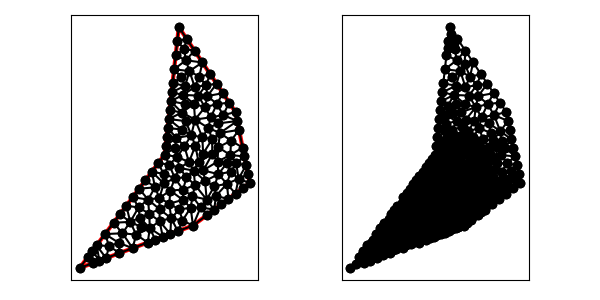

The file beside this chart, header and first rows:
1.000000000000000000e+01, 5.000000000000000000e+00, 1.400000000000000000e+01, 8.000000000000000000e+00, 1.300000000000000000e+01, 1.300000000000000000e+01, 9.000000000000000000e+00, 1.900000000000000000e+01, 8.000000000000000000e+00, 1.000000000000000000e+01, 2.000000000000000000e+00, 2.000000000000000000e+00, 9.377414718911690983e+00, 1.744883417487579891e+01, 8.889568473925153924e+00, 1.800611626532637999e+01, 8.779136947850307848e+00, 1.701223253065276353e+01, 9.015373380229052103e+00, 1.748906099028498318e+01, 0.000000000000000000e+00, 2.172735254239961389e-01
1.000000000000000000e+01, 5.000000000000000000e+00, 1.400000000000000000e+01, 8.000000000000000000e+00, 1.300000000000000000e+01, 1.300000000000000000e+01, 9.000000000000000000e+00, 1.900000000000000000e+01, 8.000000000000000000e+00, 1.000000000000000000e+01, 2.000000000000000000e+00, 2.000000000000000000e+00, 1.173120715058779417e+01, 9.512050726843952475e+00, 1.135966169140986715e+01, 1.003917946296503771e+01, 1.072433275906189110e+01, 8.889319327852025054e+00, 1.127173386701985258e+01, 9.480183172553671156e+00, 0.000000000000000000e+00, 1.504619319032992897e-01
1.000000000000000000e+01, 5.000000000000000000e+00, 1.400000000000000000e+01, 8.000000000000000000e+00, 1.300000000000000000e+01, 1.300000000000000000e+01, 9.000000000000000000e+00, 1.900000000000000000e+01, 8.000000000000000000e+00, 1.000000000000000000e+01, 2.000000000000000000e+00, 2.000000000000000000e+00, 1.071564692845224975e+01, 1.007317531231454488e+01, 1.066071428571428648e+01, 1.123214285714285765e+01, 1.017078572511217160e+01, 1.062813564718068982e+01, 1.051571564642623535e+01, 1.064448460554603137e+01, 0.000000000000000000e+00, 1.487308054596465090e-01
1.000000000000000000e+01, 5.000000000000000000e+00, 1.400000000000000000e+01, 8.000000000000000000e+00, 1.300000000000000000e+01, 1.300000000000000000e+01, 9.000000000000000000e+00, 1.900000000000000000e+01, 8.000000000000000000e+00, 1.000000000000000000e+01, 2.000000000000000000e+00, 2.000000000000000000e+00, 9.377414718911690983e+00, 1.744883417487579891e+01, 9.497198342585125630e+00, 1.665648140318881687e+01, 1.010940039245045874e+01, 1.733589941132431278e+01, 9.661337817982426301e+00, 1.714707166312964404e+01, 1.000000000000000000e+00, 4.224400453547161871e-01
1.000000000000000000e+01, 5.000000000000000000e+00, 1.400000000000000000e+01, 8.000000000000000000e+00, 1.300000000000000000e+01, 1.300000000000000000e+01, 9.000000000000000000e+00, 1.900000000000000000e+01, 8.000000000000000000e+00, 1.000000000000000000e+01, 2.000000000000000000e+00, 2.000000000000000000e+00, 1.121880078490091748e+01, 1.567179882264862556e+01, 1.090834713150078272e+01, 1.489143218082615938e+01, 1.166410058867568722e+01, 1.500384911698646917e+01, 1.126374950169246425e+01, 1.518902670682041922e+01, 1.000000000000000000e+00, 5.000000000000000000e-01
1.000000000000000000e+01, 5.000000000000000000e+00, 1.400000000000000000e+01, 8.000000000000000000e+00, 1.300000000000000000e+01, 1.300000000000000000e+01, 9.000000000000000000e+00, 1.900000000000000000e+01, 8.000000000000000000e+00, 1.000000000000000000e+01, 2.000000000000000000e+00, 2.000000000000000000e+00, 9.754829437823378413e+00, 1.589766834975159782e+01, 9.497198342585125630e+00, 1.665648140318881687e+01, 8.668705421775459996e+00, 1.601834879597914352e+01, 9.306911067394654680e+00, 1.619083284963985392e+01, 0.000000000000000000e+00, 4.224400453547161871e-01
1.000000000000000000e+01, 5.000000000000000000e+00, 1.400000000000000000e+01, 8.000000000000000000e+00, 1.300000000000000000e+01, 1.300000000000000000e+01, 9.000000000000000000e+00, 1.900000000000000000e+01, 8.000000000000000000e+00, 1.000000000000000000e+01, 2.000000000000000000e+00, 2.000000000000000000e+00, 1.213093145415712826e+01, 1.279401383776411905e+01, 1.300000000000000000e+01, 1.300000000000000000e+01, 1.255470019622523026e+01, 1.366794970566215639e+01, 1.256187721679412128e+01, 1.315398784780875907e+01, 1.000000000000000000e+00, 5.000000000000000000e-01
1.000000000000000000e+01, 5.000000000000000000e+00, 1.400000000000000000e+01, 8.000000000000000000e+00, 1.300000000000000000e+01, 1.300000000000000000e+01, 9.000000000000000000e+00, 1.900000000000000000e+01, 8.000000000000000000e+00, 1.000000000000000000e+01, 2.000000000000000000e+00, 2.000000000000000000e+00, 1.072433275906189110e+01, 8.889319327852025054e+00, 1.004260323146960587e+01, 8.874051410894525205e+00, 1.085184277878150994e+01, 8.142575831864155234e+00, 1.053959292310433504e+01, 8.635315523536903015e+00, 0.000000000000000000e+00, 1.384138162243513659e-01
1.000000000000000000e+01, 5.000000000000000000e+00, 1.400000000000000000e+01, 8.000000000000000000e+00, 1.300000000000000000e+01, 1.300000000000000000e+01, 9.000000000000000000e+00, 1.900000000000000000e+01, 8.000000000000000000e+00, 1.000000000000000000e+01, 2.000000000000000000e+00, 2.000000000000000000e+00, 1.268633353739268088e+01, 1.098726670747853618e+01, 1.350000000000000000e+01, 1.050000000000000000e+01, 1.325000000000000000e+01, 1.175000000000000000e+01, 1.314544451246422874e+01, 1.107908890249284717e+01, 1.000000000000000000e+00, 3.191320926117512946e-01
1.000000000000000000e+01, 5.000000000000000000e+00, 1.400000000000000000e+01, 8.000000000000000000e+00, 1.300000000000000000e+01, 1.300000000000000000e+01, 9.000000000000000000e+00, 1.900000000000000000e+01, 8.000000000000000000e+00, 1.000000000000000000e+01, 2.000000000000000000e+00, 2.000000000000000000e+00, 8.460210690917097764e+00, 5.518369822184488349e+00, 8.936329177569044546e+00, 4.601123441588391927e+00, 9.261362743423015687e+00, 5.352033308424882563e+00, 8.885967537303052666e+00, 5.157175524065920946e+00, 0.000000000000000000e+00, 1.728773485604551824e-02
1.000000000000000000e+01, 5.000000000000000000e+00, 1.400000000000000000e+01, 8.000000000000000000e+00, 1.300000000000000000e+01, 1.300000000000000000e+01, 9.000000000000000000e+00, 1.900000000000000000e+01, 8.000000000000000000e+00, 1.000000000000000000e+01, 2.000000000000000000e+00, 2.000000000000000000e+00, 1.268633353739268088e+01, 1.098726670747853618e+01, 1.263467824419358898e+01, 9.971874684969730396e+00, 1.350000000000000000e+01, 1.050000000000000000e+01, 1.294033726052875721e+01, 1.048638046414942160e+01, 1.000000000000000000e+00, 3.191320926117512946e-01
1.000000000000000000e+01, 5.000000000000000000e+00, 1.400000000000000000e+01, 8.000000000000000000e+00, 1.300000000000000000e+01, 1.300000000000000000e+01, 9.000000000000000000e+00, 1.900000000000000000e+01, 8.000000000000000000e+00, 1.000000000000000000e+01, 2.000000000000000000e+00, 2.000000000000000000e+00, 8.488489658738037846e+00, 1.439640692864233529e+01, 8.418705421775459996e+00, 1.376834879597914352e+01, 9.302400169048102185e+00, 1.421249947435628691e+01, 8.736531749853865492e+00, 1.412575173299258857e+01, 0.000000000000000000e+00, 5.000000000000000000e-01
1.000000000000000000e+01, 5.000000000000000000e+00, 1.400000000000000000e+01, 8.000000000000000000e+00, 1.300000000000000000e+01, 1.300000000000000000e+01, 9.000000000000000000e+00, 1.900000000000000000e+01, 8.000000000000000000e+00, 1.000000000000000000e+01, 2.000000000000000000e+00, 2.000000000000000000e+00, 9.156551666761997055e+00, 1.546106670552856066e+01, 9.754829437823378413e+00, 1.589766834975159782e+01, 8.668705421775459996e+00, 1.601834879597914352e+01, 9.193362175453611229e+00, 1.579236128375310066e+01, 0.000000000000000000e+00, 2.891330276545566180e-01
1.000000000000000000e+01, 5.000000000000000000e+00, 1.400000000000000000e+01, 8.000000000000000000e+00, 1.300000000000000000e+01, 1.300000000000000000e+01, 9.000000000000000000e+00, 1.900000000000000000e+01, 8.000000000000000000e+00, 1.000000000000000000e+01, 2.000000000000000000e+00, 2.000000000000000000e+00, 9.754829437823378413e+00, 1.589766834975159782e+01, 1.044242231967977474e+01, 1.549700209858714750e+01, 1.066410058867568722e+01, 1.650384911698646917e+01, 1.028711744872627953e+01, 1.596617318844173816e+01, 1.000000000000000000e+00, 4.245496424604222607e-01
1.000000000000000000e+01, 5.000000000000000000e+00, 1.400000000000000000e+01, 8.000000000000000000e+00, 1.300000000000000000e+01, 1.300000000000000000e+01, 9.000000000000000000e+00, 1.900000000000000000e+01, 8.000000000000000000e+00, 1.000000000000000000e+01, 2.000000000000000000e+00, 2.000000000000000000e+00, 9.377414718911690983e+00, 1.744883417487579891e+01, 9.554700196225230258e+00, 1.816794970566215639e+01, 8.889568473925153924e+00, 1.800611626532637999e+01, 9.273894463020690537e+00, 1.787430004862144628e+01, 1.000000000000000000e+00, 2.172735254239961389e-01
1.000000000000000000e+01, 5.000000000000000000e+00, 1.400000000000000000e+01, 8.000000000000000000e+00, 1.300000000000000000e+01, 1.300000000000000000e+01, 9.000000000000000000e+00, 1.900000000000000000e+01, 8.000000000000000000e+00, 1.000000000000000000e+01, 2.000000000000000000e+00, 2.000000000000000000e+00, 9.554700196225230258e+00, 1.816794970566215639e+01, 9.000000000000000000e+00, 1.900000000000000000e+01, 8.889568473925153924e+00, 1.800611626532637999e+01, 9.148089556716795911e+00, 1.839135532366284664e+01, 1.000000000000000000e+00, 2.172735254239961389e-01
1.000000000000000000e+01, 5.000000000000000000e+00, 1.400000000000000000e+01, 8.000000000000000000e+00, 1.300000000000000000e+01, 1.300000000000000000e+01, 9.000000000000000000e+00, 1.900000000000000000e+01, 8.000000000000000000e+00, 1.000000000000000000e+01, 2.000000000000000000e+00, 2.000000000000000000e+00, 9.497198342585125630e+00, 1.665648140318881687e+01, 9.377414718911690983e+00, 1.744883417487579891e+01, 8.779136947850307848e+00, 1.701223253065276353e+01, 9.217916669782374228e+00, 1.703918270290579429e+01, 0.000000000000000000e+00, 4.224400453547161871e-01
1.000000000000000000e+01, 5.000000000000000000e+00, 1.400000000000000000e+01, 8.000000000000000000e+00, 1.300000000000000000e+01, 1.300000000000000000e+01, 9.000000000000000000e+00, 1.900000000000000000e+01, 8.000000000000000000e+00, 1.000000000000000000e+01, 2.000000000000000000e+00, 2.000000000000000000e+00, 9.554700196225230258e+00, 1.816794970566215639e+01, 9.377414718911690983e+00, 1.744883417487579891e+01, 1.010940039245045874e+01, 1.733589941132431278e+01, 9.680505102529126660e+00, 1.765089443062075603e+01, 1.000000000000000000e+00, 5.000000000000000000e-01
1.000000000000000000e+01, 5.000000000000000000e+00, 1.400000000000000000e+01, 8.000000000000000000e+00, 1.300000000000000000e+01, 1.300000000000000000e+01, 9.000000000000000000e+00, 1.900000000000000000e+01, 8.000000000000000000e+00, 1.000000000000000000e+01, 2.000000000000000000e+00, 2.000000000000000000e+00, 8.668705421775459996e+00, 1.601834879597914352e+01, 8.558273895700613920e+00, 1.502446506130552528e+01, 9.156551666761997055e+00, 1.546106670552856066e+01, 8.794510328079356398e+00, 1.550129352093774315e+01, 0.000000000000000000e+00, 2.891330276545566180e-01
1.000000000000000000e+01, 5.000000000000000000e+00, 1.400000000000000000e+01, 8.000000000000000000e+00, 1.300000000000000000e+01, 1.300000000000000000e+01, 9.000000000000000000e+00, 1.900000000000000000e+01, 8.000000000000000000e+00, 1.000000000000000000e+01, 2.000000000000000000e+00, 2.000000000000000000e+00, 9.497198342585125630e+00, 1.665648140318881687e+01, 9.754829437823378413e+00, 1.589766834975159782e+01, 1.066410058867568722e+01, 1.650384911698646917e+01, 9.972042789694731013e+00, 1.635266628997563032e+01, 1.000000000000000000e+00, 4.224400453547161871e-01
1.000000000000000000e+01, 5.000000000000000000e+00, 1.400000000000000000e+01, 8.000000000000000000e+00, 1.300000000000000000e+01, 1.300000000000000000e+01, 9.000000000000000000e+00, 1.900000000000000000e+01, 8.000000000000000000e+00, 1.000000000000000000e+01, 2.000000000000000000e+00, 2.000000000000000000e+00, 8.279136947850307848e+00, 1.251223253065276353e+01, 9.221443715779185979e+00, 1.296814498188223297e+01, 8.348921184812883922e+00, 1.314029066331595352e+01, 8.616500616147458658e+00, 1.287355605861698393e+01, 0.000000000000000000e+00, 2.694972907465355560e-01
1.000000000000000000e+01, 5.000000000000000000e+00, 1.400000000000000000e+01, 8.000000000000000000e+00, 1.300000000000000000e+01, 1.300000000000000000e+01, 9.000000000000000000e+00, 1.900000000000000000e+01, 8.000000000000000000e+00, 1.000000000000000000e+01, 2.000000000000000000e+00, 2.000000000000000000e+00, 9.497198342585125630e+00, 1.665648140318881687e+01, 8.779136947850307848e+00, 1.701223253065276353e+01, 8.668705421775459996e+00, 1.601834879597914352e+01, 8.981680237403631750e+00, 1.656235424327357464e+01, 0.000000000000000000e+00, 4.224400453547161871e-01
1.000000000000000000e+01, 5.000000000000000000e+00, 1.400000000000000000e+01, 8.000000000000000000e+00, 1.300000000000000000e+01, 1.300000000000000000e+01, 9.000000000000000000e+00, 1.900000000000000000e+01, 8.000000000000000000e+00, 1.000000000000000000e+01, 2.000000000000000000e+00, 2.000000000000000000e+00, 8.558273895700613920e+00, 1.502446506130552528e+01, 8.488489658738037846e+00, 1.439640692864233529e+01, 9.457174994346166486e+00, 1.486338123255080035e+01, 8.834646182928272751e+00, 1.476141774083288816e+01, 0.000000000000000000e+00, 3.178301947532283789e-01
1.000000000000000000e+01, 5.000000000000000000e+00, 1.400000000000000000e+01, 8.000000000000000000e+00, 1.300000000000000000e+01, 1.300000000000000000e+01, 9.000000000000000000e+00, 1.900000000000000000e+01, 8.000000000000000000e+00, 1.000000000000000000e+01, 2.000000000000000000e+00, 2.000000000000000000e+00, 1.084525007779657813e+01, 1.333992797309717737e+01, 1.102368919206596587e+01, 1.413611961994022437e+01, 1.037002935171274309e+01, 1.416512488446940488e+01, 1.074632287385843021e+01, 1.388039082583560280e+01, 0.000000000000000000e+00, 5.000000000000000000e-01
1.000000000000000000e+01, 5.000000000000000000e+00, 1.400000000000000000e+01, 8.000000000000000000e+00, 1.300000000000000000e+01, 1.300000000000000000e+01, 9.000000000000000000e+00, 1.900000000000000000e+01, 8.000000000000000000e+00, 1.000000000000000000e+01, 2.000000000000000000e+00, 2.000000000000000000e+00, 1.066071428571428648e+01, 1.123214285714285765e+01, 1.108402224432407301e+01, 1.187866027243531164e+01, 1.014500586387964276e+01, 1.247536595770739609e+01, 1.062991413130600016e+01, 1.186205636242852357e+01, 0.000000000000000000e+00, 2.727253322566335902e-01
1.000000000000000000e+01, 5.000000000000000000e+00, 1.400000000000000000e+01, 8.000000000000000000e+00, 1.300000000000000000e+01, 1.300000000000000000e+01, 9.000000000000000000e+00, 1.900000000000000000e+01, 8.000000000000000000e+00, 1.000000000000000000e+01, 2.000000000000000000e+00, 2.000000000000000000e+00, 9.457174994346166486e+00, 1.486338123255080035e+01, 9.754829437823378413e+00, 1.589766834975159782e+01, 9.156551666761997055e+00, 1.546106670552856066e+01, 9.456185366310513984e+00, 1.540737209594365176e+01, 0.000000000000000000e+00, 2.891330276545566180e-01
1.000000000000000000e+01, 5.000000000000000000e+00, 1.400000000000000000e+01, 8.000000000000000000e+00, 1.300000000000000000e+01, 1.300000000000000000e+01, 9.000000000000000000e+00, 1.900000000000000000e+01, 8.000000000000000000e+00, 1.000000000000000000e+01, 2.000000000000000000e+00, 2.000000000000000000e+00, 1.090834713150078272e+01, 1.489143218082615938e+01, 1.037002935171274309e+01, 1.416512488446940488e+01, 1.102368919206596587e+01, 1.413611961994022437e+01, 1.076735522509316390e+01, 1.439755889507859621e+01, 0.000000000000000000e+00, 5.000000000000000000e-01
1.000000000000000000e+01, 5.000000000000000000e+00, 1.400000000000000000e+01, 8.000000000000000000e+00, 1.300000000000000000e+01, 1.300000000000000000e+01, 9.000000000000000000e+00, 1.900000000000000000e+01, 8.000000000000000000e+00, 1.000000000000000000e+01, 2.000000000000000000e+00, 2.000000000000000000e+00, 9.221443715779185979e+00, 1.296814498188223297e+01, 9.423014621239468980e+00, 1.357984170025987325e+01, 8.418705421775459996e+00, 1.376834879597914352e+01, 9.021054586264705577e+00, 1.343877849270708147e+01, 0.000000000000000000e+00, 2.748996750499989039e-01
1.000000000000000000e+01, 5.000000000000000000e+00, 1.400000000000000000e+01, 8.000000000000000000e+00, 1.300000000000000000e+01, 1.300000000000000000e+01, 9.000000000000000000e+00, 1.900000000000000000e+01, 8.000000000000000000e+00, 1.000000000000000000e+01, 2.000000000000000000e+00, 2.000000000000000000e+00, 1.037002935171274309e+01, 1.416512488446940488e+01, 1.090834713150078272e+01, 1.489143218082615938e+01, 1.011960133134433626e+01, 1.476960672776609940e+01, 1.046599260485262128e+01, 1.460872126435388907e+01, 0.000000000000000000e+00, 4.823611470885680319e-01
1.000000000000000000e+01, 5.000000000000000000e+00, 1.400000000000000000e+01, 8.000000000000000000e+00, 1.300000000000000000e+01, 1.300000000000000000e+01, 9.000000000000000000e+00, 1.900000000000000000e+01, 8.000000000000000000e+00, 1.000000000000000000e+01, 2.000000000000000000e+00, 2.000000000000000000e+00, 1.037002935171274309e+01, 1.416512488446940488e+01, 9.302400169048102185e+00, 1.421249947435628691e+01, 1.006704489552399195e+01, 1.358519996556264076e+01, 9.913158138761611227e+00, 1.398760810812944477e+01, 0.000000000000000000e+00, 4.308882202635039294e-01
1.000000000000000000e+01, 5.000000000000000000e+00, 1.400000000000000000e+01, 8.000000000000000000e+00, 1.300000000000000000e+01, 1.300000000000000000e+01, 9.000000000000000000e+00, 1.900000000000000000e+01, 8.000000000000000000e+00, 1.000000000000000000e+01, 2.000000000000000000e+00, 2.000000000000000000e+00, 9.302400169048102185e+00, 1.421249947435628691e+01, 1.011960133134433626e+01, 1.476960672776609940e+01, 9.457174994346166486e+00, 1.486338123255080035e+01, 9.626392164912870086e+00, 1.461516247822439674e+01, 0.000000000000000000e+00, 4.823611470885680319e-01
1.000000000000000000e+01, 5.000000000000000000e+00, 1.400000000000000000e+01, 8.000000000000000000e+00, 1.300000000000000000e+01, 1.300000000000000000e+01, 9.000000000000000000e+00, 1.900000000000000000e+01, 8.000000000000000000e+00, 1.000000000000000000e+01, 2.000000000000000000e+00, 2.000000000000000000e+00, 9.754829437823378413e+00, 1.589766834975159782e+01, 9.457174994346166486e+00, 1.486338123255080035e+01, 1.011960133134433626e+01, 1.476960672776609940e+01, 9.777201921171291943e+00, 1.517688543668949741e+01, 0.000000000000000000e+00, 4.823611470885680319e-01
1.000000000000000000e+01, 5.000000000000000000e+00, 1.400000000000000000e+01, 8.000000000000000000e+00, 1.300000000000000000e+01, 1.300000000000000000e+01, 9.000000000000000000e+00, 1.900000000000000000e+01, 8.000000000000000000e+00, 1.000000000000000000e+01, 2.000000000000000000e+00, 2.000000000000000000e+00, 8.558273895700613920e+00, 1.502446506130552528e+01, 9.457174994346166486e+00, 1.486338123255080035e+01, 9.156551666761997055e+00, 1.546106670552856066e+01, 9.057333518936259154e+00, 1.511630433312829602e+01, 0.000000000000000000e+00, 2.891330276545566180e-01
1.000000000000000000e+01, 5.000000000000000000e+00, 1.400000000000000000e+01, 8.000000000000000000e+00, 1.300000000000000000e+01, 1.300000000000000000e+01, 9.000000000000000000e+00, 1.900000000000000000e+01, 8.000000000000000000e+00, 1.000000000000000000e+01, 2.000000000000000000e+00, 2.000000000000000000e+00, 1.066410058867568722e+01, 1.650384911698646917e+01, 1.010940039245045874e+01, 1.733589941132431278e+01, 9.497198342585125630e+00, 1.665648140318881687e+01, 1.009023310790375838e+01, 1.683207664383320079e+01, 1.000000000000000000e+00, 4.224400453547161871e-01
1.000000000000000000e+01, 5.000000000000000000e+00, 1.400000000000000000e+01, 8.000000000000000000e+00, 1.300000000000000000e+01, 1.300000000000000000e+01, 9.000000000000000000e+00, 1.900000000000000000e+01, 8.000000000000000000e+00, 1.000000000000000000e+01, 2.000000000000000000e+00, 2.000000000000000000e+00, 9.457174994346166486e+00, 1.486338123255080035e+01, 8.488489658738037846e+00, 1.439640692864233529e+01, 9.302400169048102185e+00, 1.421249947435628691e+01, 9.082688274044102172e+00, 1.449076254518313966e+01, 0.000000000000000000e+00, 5.000000000000000000e-01
1.000000000000000000e+01, 5.000000000000000000e+00, 1.400000000000000000e+01, 8.000000000000000000e+00, 1.300000000000000000e+01, 1.300000000000000000e+01, 9.000000000000000000e+00, 1.900000000000000000e+01, 8.000000000000000000e+00, 1.000000000000000000e+01, 2.000000000000000000e+00, 2.000000000000000000e+00, 1.084525007779657813e+01, 1.333992797309717737e+01, 1.168743861835947584e+01, 1.356927156329948403e+01, 1.102368919206596587e+01, 1.413611961994022437e+01, 1.118545929607400602e+01, 1.368177305211229644e+01, 0.000000000000000000e+00, 5.000000000000000000e-01
1.000000000000000000e+01, 5.000000000000000000e+00, 1.400000000000000000e+01, 8.000000000000000000e+00, 1.300000000000000000e+01, 1.300000000000000000e+01, 9.000000000000000000e+00, 1.900000000000000000e+01, 8.000000000000000000e+00, 1.000000000000000000e+01, 2.000000000000000000e+00, 2.000000000000000000e+00, 9.754829437823378413e+00, 1.589766834975159782e+01, 1.011960133134433626e+01, 1.476960672776609940e+01, 1.044242231967977474e+01, 1.549700209858714750e+01, 1.010561769628249706e+01, 1.538809239203494883e+01, 0.000000000000000000e+00, 4.245496424604222607e-01
1.000000000000000000e+01, 5.000000000000000000e+00, 1.400000000000000000e+01, 8.000000000000000000e+00, 1.300000000000000000e+01, 1.300000000000000000e+01, 9.000000000000000000e+00, 1.900000000000000000e+01, 8.000000000000000000e+00, 1.000000000000000000e+01, 2.000000000000000000e+00, 2.000000000000000000e+00, 1.014500586387964276e+01, 1.247536595770739609e+01, 1.108402224432407301e+01, 1.187866027243531164e+01, 1.125244530183154090e+01, 1.263285392780417915e+01, 1.082715780334508615e+01, 1.232896005264896111e+01, 0.000000000000000000e+00, 3.910814039513370588e-01
1.000000000000000000e+01, 5.000000000000000000e+00, 1.400000000000000000e+01, 8.000000000000000000e+00, 1.300000000000000000e+01, 1.300000000000000000e+01, 9.000000000000000000e+00, 1.900000000000000000e+01, 8.000000000000000000e+00, 1.000000000000000000e+01, 2.000000000000000000e+00, 2.000000000000000000e+00, 1.044242231967977474e+01, 1.549700209858714750e+01, 1.121880078490091748e+01, 1.567179882264862556e+01, 1.066410058867568722e+01, 1.650384911698646917e+01, 1.077510789775212707e+01, 1.589088334607408193e+01, 1.000000000000000000e+00, 4.245496424604222607e-01
1.000000000000000000e+01, 5.000000000000000000e+00, 1.400000000000000000e+01, 8.000000000000000000e+00, 1.300000000000000000e+01, 1.300000000000000000e+01, 9.000000000000000000e+00, 1.900000000000000000e+01, 8.000000000000000000e+00, 1.000000000000000000e+01, 2.000000000000000000e+00, 2.000000000000000000e+00, 1.090834713150078272e+01, 1.489143218082615938e+01, 1.121880078490091748e+01, 1.567179882264862556e+01, 1.044242231967977474e+01, 1.549700209858714750e+01, 1.085652341202715832e+01, 1.535341103402064356e+01, 1.000000000000000000e+00, 4.245496424604222607e-01
1.000000000000000000e+01, 5.000000000000000000e+00, 1.400000000000000000e+01, 8.000000000000000000e+00, 1.300000000000000000e+01, 1.300000000000000000e+01, 9.000000000000000000e+00, 1.900000000000000000e+01, 8.000000000000000000e+00, 1.000000000000000000e+01, 2.000000000000000000e+00, 2.000000000000000000e+00, 9.302400169048102185e+00, 1.421249947435628691e+01, 1.037002935171274309e+01, 1.416512488446940488e+01, 1.011960133134433626e+01, 1.476960672776609940e+01, 9.930676950701725403e+00, 1.438241036219726254e+01, 0.000000000000000000e+00, 4.823611470885680319e-01
1.000000000000000000e+01, 5.000000000000000000e+00, 1.400000000000000000e+01, 8.000000000000000000e+00, 1.300000000000000000e+01, 1.300000000000000000e+01, 9.000000000000000000e+00, 1.900000000000000000e+01, 8.000000000000000000e+00, 1.000000000000000000e+01, 2.000000000000000000e+00, 2.000000000000000000e+00, 1.102368919206596587e+01, 1.413611961994022437e+01, 1.210940039245045874e+01, 1.433589941132431278e+01, 1.166410058867568722e+01, 1.500384911698646917e+01, 1.159906339106403728e+01, 1.449195604941700388e+01, 1.000000000000000000e+00, 5.000000000000000000e-01
1.000000000000000000e+01, 5.000000000000000000e+00, 1.400000000000000000e+01, 8.000000000000000000e+00, 1.300000000000000000e+01, 1.300000000000000000e+01, 9.000000000000000000e+00, 1.900000000000000000e+01, 8.000000000000000000e+00, 1.000000000000000000e+01, 2.000000000000000000e+00, 2.000000000000000000e+00, 1.084525007779657813e+01, 1.333992797309717737e+01, 1.037002935171274309e+01, 1.416512488446940488e+01, 1.006704489552399195e+01, 1.358519996556264076e+01, 1.042744144167777165e+01, 1.369675094104307256e+01, 0.000000000000000000e+00, 4.308882202635039294e-01
1.000000000000000000e+01, 5.000000000000000000e+00, 1.400000000000000000e+01, 8.000000000000000000e+00, 1.300000000000000000e+01, 1.300000000000000000e+01, 9.000000000000000000e+00, 1.900000000000000000e+01, 8.000000000000000000e+00, 1.000000000000000000e+01, 2.000000000000000000e+00, 2.000000000000000000e+00, 1.125244530183154090e+01, 1.263285392780417915e+01, 1.178525921225335082e+01, 1.220337724290062553e+01, 1.213093145415712826e+01, 1.279401383776411905e+01, 1.172287865608067392e+01, 1.254341500282297517e+01, 0.000000000000000000e+00, 5.000000000000000000e-01
1.000000000000000000e+01, 5.000000000000000000e+00, 1.400000000000000000e+01, 8.000000000000000000e+00, 1.300000000000000000e+01, 1.300000000000000000e+01, 9.000000000000000000e+00, 1.900000000000000000e+01, 8.000000000000000000e+00, 1.000000000000000000e+01, 2.000000000000000000e+00, 2.000000000000000000e+00, 1.210940039245045874e+01, 1.433589941132431278e+01, 1.102368919206596587e+01, 1.413611961994022437e+01, 1.168743861835947584e+01, 1.356927156329948403e+01, 1.160684273429196800e+01, 1.401376353152133980e+01, 1.000000000000000000e+00, 5.000000000000000000e-01
1.000000000000000000e+01, 5.000000000000000000e+00, 1.400000000000000000e+01, 8.000000000000000000e+00, 1.300000000000000000e+01, 1.300000000000000000e+01, 9.000000000000000000e+00, 1.900000000000000000e+01, 8.000000000000000000e+00, 1.000000000000000000e+01, 2.000000000000000000e+00, 2.000000000000000000e+00, 1.011960133134433626e+01, 1.476960672776609940e+01, 1.090834713150078272e+01, 1.489143218082615938e+01, 1.044242231967977474e+01, 1.549700209858714750e+01, 1.049012359417496398e+01, 1.505268033572646935e+01, 0.000000000000000000e+00, 4.245496424604222607e-01
1.000000000000000000e+01, 5.000000000000000000e+00, 1.400000000000000000e+01, 8.000000000000000000e+00, 1.300000000000000000e+01, 1.300000000000000000e+01, 9.000000000000000000e+00, 1.900000000000000000e+01, 8.000000000000000000e+00, 1.000000000000000000e+01, 2.000000000000000000e+00, 2.000000000000000000e+00, 1.102368919206596587e+01, 1.413611961994022437e+01, 1.166410058867568722e+01, 1.500384911698646917e+01, 1.090834713150078272e+01, 1.489143218082615938e+01, 1.119871230408081253e+01, 1.467713363925095216e+01, 1.000000000000000000e+00, 5.000000000000000000e-01
1.000000000000000000e+01, 5.000000000000000000e+00, 1.400000000000000000e+01, 8.000000000000000000e+00, 1.300000000000000000e+01, 1.300000000000000000e+01, 9.000000000000000000e+00, 1.900000000000000000e+01, 8.000000000000000000e+00, 1.000000000000000000e+01, 2.000000000000000000e+00, 2.000000000000000000e+00, 1.084525007779657813e+01, 1.333992797309717737e+01, 1.006704489552399195e+01, 1.358519996556264076e+01, 1.014500586387964276e+01, 1.247536595770739609e+01, 1.035243361240007154e+01, 1.313349796545573867e+01, 0.000000000000000000e+00, 4.308882202635039294e-01
1.000000000000000000e+01, 5.000000000000000000e+00, 1.400000000000000000e+01, 8.000000000000000000e+00, 1.300000000000000000e+01, 1.300000000000000000e+01, 9.000000000000000000e+00, 1.900000000000000000e+01, 8.000000000000000000e+00, 1.000000000000000000e+01, 2.000000000000000000e+00, 2.000000000000000000e+00, 1.168743861835947584e+01, 1.356927156329948403e+01, 1.125244530183154090e+01, 1.263285392780417915e+01, 1.213093145415712826e+01, 1.279401383776411905e+01, 1.169027179144938167e+01, 1.299871310962259408e+01, 0.000000000000000000e+00, 5.000000000000000000e-01
1.000000000000000000e+01, 5.000000000000000000e+00, 1.400000000000000000e+01, 8.000000000000000000e+00, 1.300000000000000000e+01, 1.300000000000000000e+01, 9.000000000000000000e+00, 1.900000000000000000e+01, 8.000000000000000000e+00, 1.000000000000000000e+01, 2.000000000000000000e+00, 2.000000000000000000e+00, 1.125244530183154090e+01, 1.263285392780417915e+01, 1.168743861835947584e+01, 1.356927156329948403e+01, 1.084525007779657813e+01, 1.333992797309717737e+01, 1.126171133266253044e+01, 1.318068448806694626e+01, 0.000000000000000000e+00, 5.000000000000000000e-01
1.000000000000000000e+01, 5.000000000000000000e+00, 1.400000000000000000e+01, 8.000000000000000000e+00, 1.300000000000000000e+01, 1.300000000000000000e+01, 9.000000000000000000e+00, 1.900000000000000000e+01, 8.000000000000000000e+00, 1.000000000000000000e+01, 2.000000000000000000e+00, 2.000000000000000000e+00, 1.255470019622523026e+01, 1.366794970566215639e+01, 1.168743861835947584e+01, 1.356927156329948403e+01, 1.213093145415712826e+01, 1.279401383776411905e+01, 1.212435675624727871e+01, 1.334374503557525316e+01, 1.000000000000000000e+00, 5.000000000000000000e-01
1.000000000000000000e+01, 5.000000000000000000e+00, 1.400000000000000000e+01, 8.000000000000000000e+00, 1.300000000000000000e+01, 1.300000000000000000e+01, 9.000000000000000000e+00, 1.900000000000000000e+01, 8.000000000000000000e+00, 1.000000000000000000e+01, 2.000000000000000000e+00, 2.000000000000000000e+00, 1.210940039245045874e+01, 1.433589941132431278e+01, 1.168743861835947584e+01, 1.356927156329948403e+01, 1.255470019622523026e+01, 1.366794970566215639e+01, 1.211717973567838591e+01, 1.385770689342865047e+01, 1.000000000000000000e+00, 5.000000000000000000e-01
1.000000000000000000e+01, 5.000000000000000000e+00, 1.400000000000000000e+01, 8.000000000000000000e+00, 1.300000000000000000e+01, 1.300000000000000000e+01, 9.000000000000000000e+00, 1.900000000000000000e+01, 8.000000000000000000e+00, 1.000000000000000000e+01, 2.000000000000000000e+00, 2.000000000000000000e+00, 1.108402224432407301e+01, 1.187866027243531164e+01, 1.190874455619546524e+01, 1.153025596419505305e+01, 1.178525921225335082e+01, 1.220337724290062553e+01, 1.159267533759096303e+01, 1.187076449317699733e+01, 0.000000000000000000e+00, 3.910814039513370588e-01
1.000000000000000000e+01, 5.000000000000000000e+00, 1.400000000000000000e+01, 8.000000000000000000e+00, 1.300000000000000000e+01, 1.300000000000000000e+01, 9.000000000000000000e+00, 1.900000000000000000e+01, 8.000000000000000000e+00, 1.000000000000000000e+01, 2.000000000000000000e+00, 2.000000000000000000e+00, 1.312500000000000000e+01, 1.237500000000000000e+01, 1.178525921225335082e+01, 1.220337724290062553e+01, 1.190874455619546524e+01, 1.153025596419505305e+01, 1.227300125614960535e+01, 1.203621106903189286e+01, 1.000000000000000000e+00, 5.000000000000000000e-01
1.000000000000000000e+01, 5.000000000000000000e+00, 1.400000000000000000e+01, 8.000000000000000000e+00, 1.300000000000000000e+01, 1.300000000000000000e+01, 9.000000000000000000e+00, 1.900000000000000000e+01, 8.000000000000000000e+00, 1.000000000000000000e+01, 2.000000000000000000e+00, 2.000000000000000000e+00, 1.173120715058779417e+01, 9.512050726843952475e+00, 1.263467824419358898e+01, 9.971874684969730396e+00, 1.178463911938436937e+01, 1.052426184606354553e+01, 1.205017483805525025e+01, 1.000272908595907673e+01, 0.000000000000000000e+00, 1.935147989092313170e-01
1.000000000000000000e+01, 5.000000000000000000e+00, 1.400000000000000000e+01, 8.000000000000000000e+00, 1.300000000000000000e+01, 1.300000000000000000e+01, 9.000000000000000000e+00, 1.900000000000000000e+01, 8.000000000000000000e+00, 1.000000000000000000e+01, 2.000000000000000000e+00, 2.000000000000000000e+00, 1.213093145415712826e+01, 1.279401383776411905e+01, 1.312500000000000000e+01, 1.237500000000000000e+01, 1.300000000000000000e+01, 1.300000000000000000e+01, 1.275197715138570942e+01, 1.272300461258804027e+01, 1.000000000000000000e+00, 5.000000000000000000e-01
1.000000000000000000e+01, 5.000000000000000000e+00, 1.400000000000000000e+01, 8.000000000000000000e+00, 1.300000000000000000e+01, 1.300000000000000000e+01, 9.000000000000000000e+00, 1.900000000000000000e+01, 8.000000000000000000e+00, 1.000000000000000000e+01, 2.000000000000000000e+00, 2.000000000000000000e+00, 1.108402224432407301e+01, 1.187866027243531164e+01, 1.178525921225335082e+01, 1.220337724290062553e+01, 1.125244530183154090e+01, 1.263285392780417915e+01, 1.137390891946965610e+01, 1.223829714771337329e+01, 0.000000000000000000e+00, 3.910814039513370588e-01
1.000000000000000000e+01, 5.000000000000000000e+00, 1.400000000000000000e+01, 8.000000000000000000e+00, 1.300000000000000000e+01, 1.300000000000000000e+01, 9.000000000000000000e+00, 1.900000000000000000e+01, 8.000000000000000000e+00, 1.000000000000000000e+01, 2.000000000000000000e+00, 2.000000000000000000e+00, 1.312500000000000000e+01, 1.237500000000000000e+01, 1.190874455619546524e+01, 1.153025596419505305e+01, 1.325000000000000000e+01, 1.175000000000000000e+01, 1.276124818539848782e+01, 1.188508532139834983e+01, 1.000000000000000000e+00, 5.000000000000000000e-01
1.000000000000000000e+01, 5.000000000000000000e+00, 1.400000000000000000e+01, 8.000000000000000000e+00, 1.300000000000000000e+01, 1.300000000000000000e+01, 9.000000000000000000e+00, 1.900000000000000000e+01, 8.000000000000000000e+00, 1.000000000000000000e+01, 2.000000000000000000e+00, 2.000000000000000000e+00, 1.125244530183154090e+01, 1.263285392780417915e+01, 1.084525007779657813e+01, 1.333992797309717737e+01, 1.014500586387964276e+01, 1.247536595770739609e+01, 1.074756708116925630e+01, 1.281604928620291695e+01, 0.000000000000000000e+00, 5.000000000000000000e-01
1.000000000000000000e+01, 5.000000000000000000e+00, 1.400000000000000000e+01, 8.000000000000000000e+00, 1.300000000000000000e+01, 1.300000000000000000e+01, 9.000000000000000000e+00, 1.900000000000000000e+01, 8.000000000000000000e+00, 1.000000000000000000e+01, 2.000000000000000000e+00, 2.000000000000000000e+00, 1.108402224432407301e+01, 1.187866027243531164e+01, 1.066071428571428648e+01, 1.123214285714285765e+01, 1.135477835982421446e+01, 1.108794428683867572e+01, 1.103317162995419132e+01, 1.139958247213894715e+01, 0.000000000000000000e+00, 2.727253322566335902e-01
1.000000000000000000e+01, 5.000000000000000000e+00, 1.400000000000000000e+01, 8.000000000000000000e+00, 1.300000000000000000e+01, 1.300000000000000000e+01, 9.000000000000000000e+00, 1.900000000000000000e+01, 8.000000000000000000e+00, 1.000000000000000000e+01, 2.000000000000000000e+00, 2.000000000000000000e+00, 1.006704489552399195e+01, 1.358519996556264076e+01, 9.221443715779185979e+00, 1.296814498188223297e+01, 1.014500586387964276e+01, 1.247536595770739609e+01, 9.811164825060940231e+00, 1.300957030171742268e+01, 0.000000000000000000e+00, 3.961994050745605289e-01
... 163 more rows
